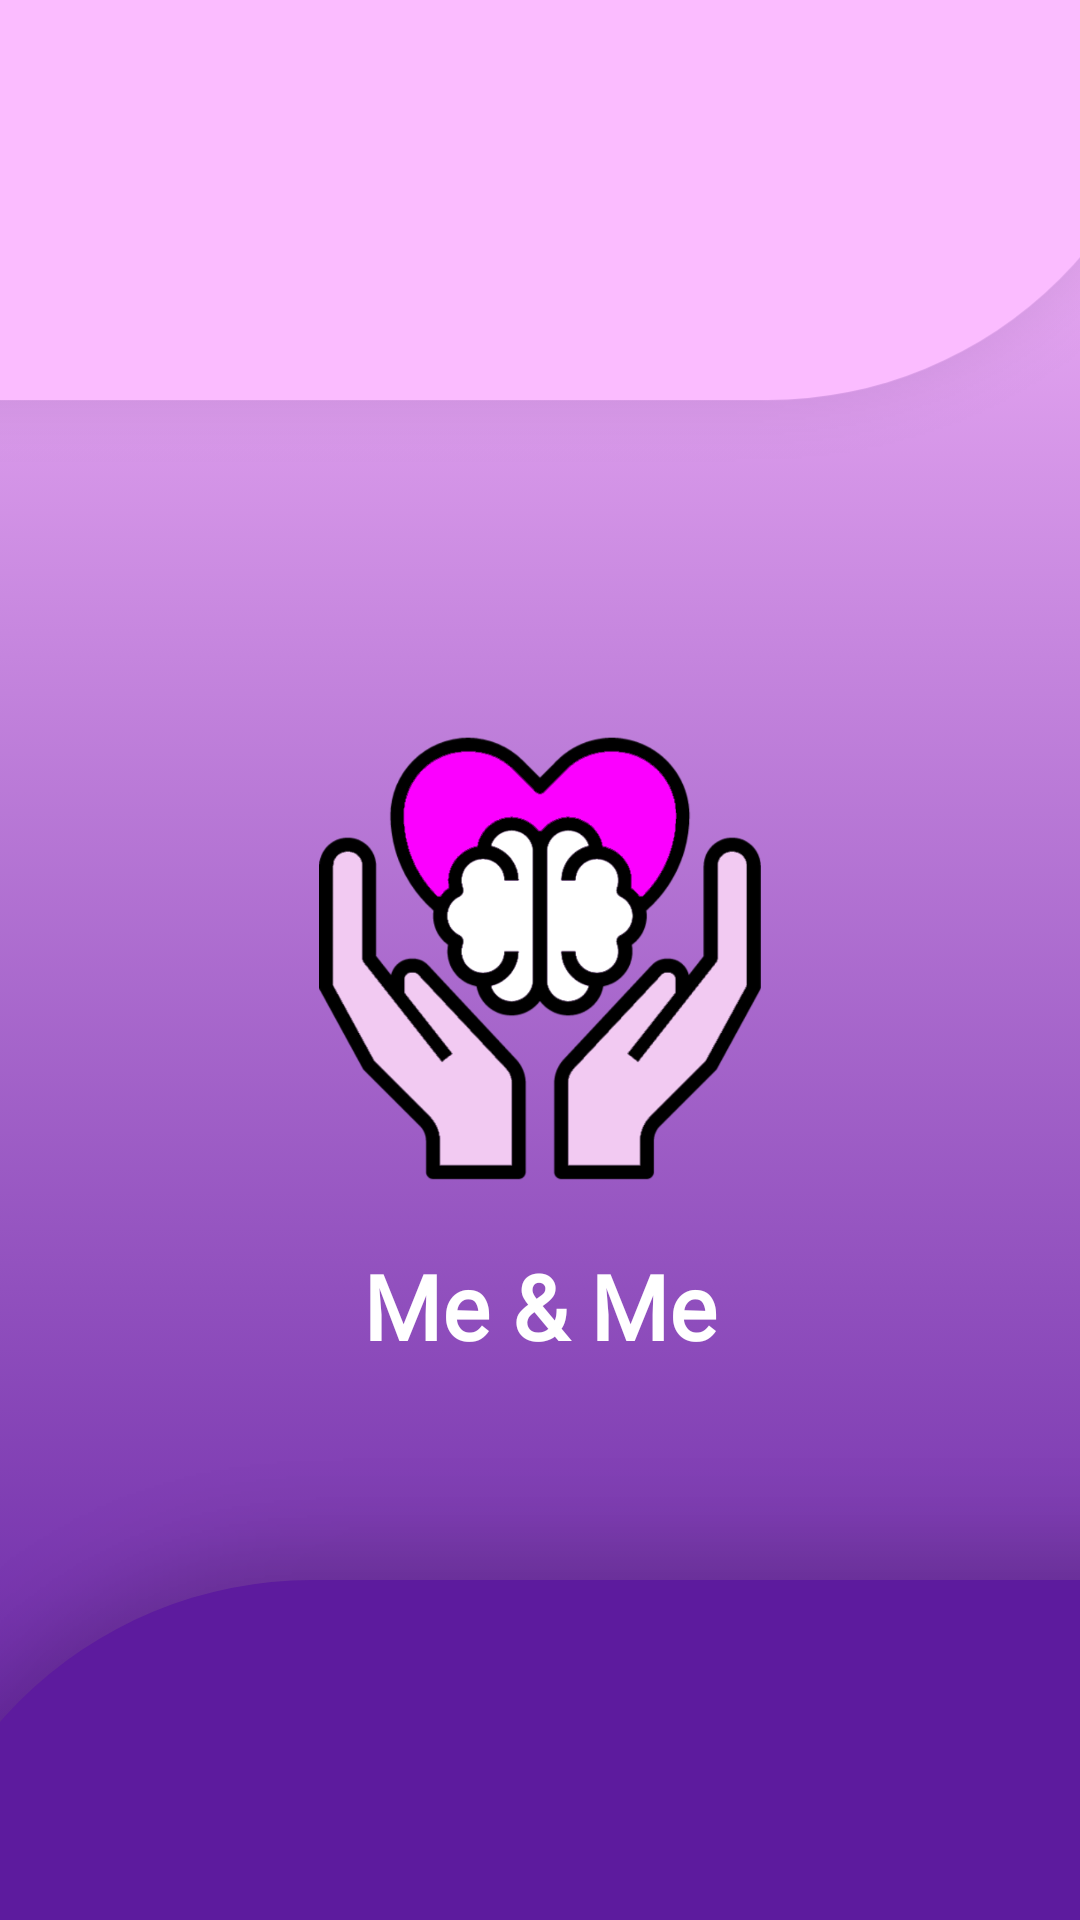

Layout XML and referenced resources for this Android screen:
<!-- AndroidManifest.xml: application theme Theme.MeAndMe -->
<!-- res/layout/activity_main.xml -->
<?xml version="1.0" encoding="utf-8"?>
<androidx.constraintlayout.widget.ConstraintLayout xmlns:android="http://schemas.android.com/apk/res/android"
    xmlns:app="http://schemas.android.com/apk/res-auto"
    xmlns:tools="http://schemas.android.com/tools"
    android:layout_width="match_parent"
    android:layout_height="match_parent"
    tools:context=".MainActivity"
    android:background="@drawable/gradient_background">
    <ImageView
        android:layout_width="wrap_content"
        android:layout_height="wrap_content"
        app:layout_constraintStart_toStartOf="parent"
        app:layout_constraintTop_toTopOf="parent"
        android:scaleType="centerCrop"
        android:layout_marginTop="-60dp"
        android:src="@drawable/toprec"/>

    <ImageView
        android:layout_width="150dp"
        android:layout_height="150dp"
        app:layout_constraintTop_toTopOf="parent"
        app:layout_constraintBottom_toBottomOf="parent"
        app:layout_constraintStart_toStartOf="parent"
        app:layout_constraintEnd_toEndOf="parent"
        android:src="@drawable/logo"
        android:id="@+id/logo"/>

    <TextView
        android:layout_width="wrap_content"
        android:layout_height="wrap_content"
        android:layout_marginTop="20dp"
        android:fontFamily="@font/aclonica"
        android:text="Me &amp; Me"
        android:textSize="30dp"
        android:textStyle="bold"
        android:textColor="@color/white"
        app:layout_constraintEnd_toEndOf="parent"
        app:layout_constraintStart_toStartOf="parent"
        app:layout_constraintTop_toBottomOf="@id/logo" />
    <ImageView
        android:layout_width="wrap_content"
        android:layout_height="wrap_content"
        app:layout_constraintBottom_toBottomOf="parent"
        app:layout_constraintEnd_toEndOf="parent"
        android:scaleType="centerCrop"
        android:layout_marginBottom="-60dp"
        android:src="@drawable/botrec"/>


</androidx.constraintlayout.widget.ConstraintLayout>
<!-- resources referenced by this layout -->
<resources>
  <color name="white">#FFFFFFFF</color>
  <!-- drawable botrec: png bitmap (drawable-hdpi, 17326 bytes) -->
  <!-- drawable gradient_background (drawable) -->
  <?xml version="1.0" encoding="utf-8"?>
  <selector xmlns:android="http://schemas.android.com/apk/res/android">
      <item>
          <shape>
              <gradient
                  android:startColor="@color/purple_500"
                  android:endColor="@color/purple_200"
                  android:type="linear"
                  android:angle="270"
                  />
          </shape>
      </item>
  </selector>
  <!-- drawable logo: png bitmap (drawable-hdpi, 52486 bytes) -->
  <!-- drawable toprec: png bitmap (drawable-hdpi, 17505 bytes) -->
  <style name="Theme.MeAndMe" parent="Theme.MaterialComponents.Light.NoActionBar">
          
          <item name="colorPrimary">@color/purple_500</item>
          <item name="colorPrimaryVariant">@color/purple_200</item>
          <item name="colorOnPrimary">@color/white</item>
          
          <item name="colorSecondary">@color/black</item>
          <item name="colorSecondaryVariant">@color/teal_700</item>
          <item name="colorOnSecondary">@color/black</item>
          
          <item name="android:statusBarColor" tools:targetApi="l">?attr/colorPrimaryVariant</item>
          
      </style>
  <color name="purple_500">#FBBCFF</color>
  <color name="purple_200">#5D1B9E</color>
  <color name="black">#FF000000</color>
  <color name="teal_700">#FF018786</color>
</resources>
